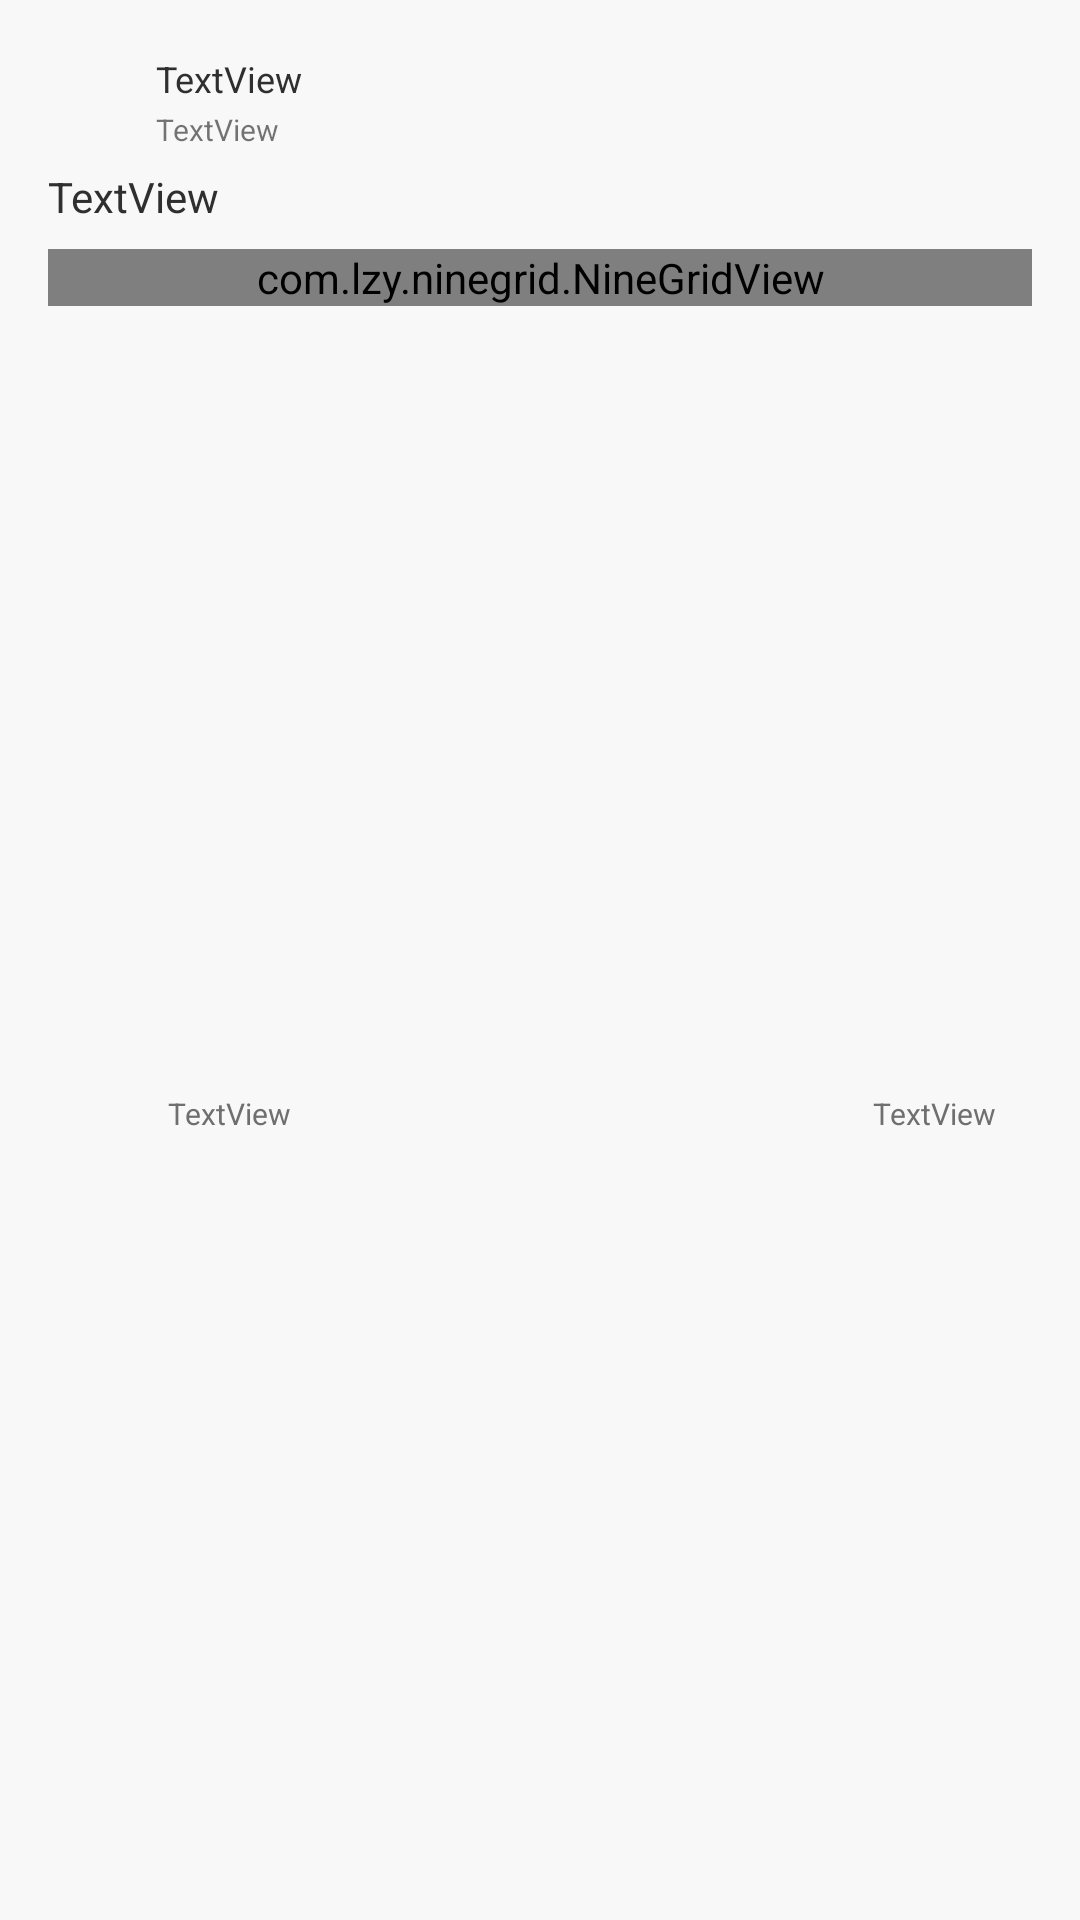

Write the Android layout XML for this screen, with the resource values it uses.
<!-- AndroidManifest.xml: application theme Theme.AppCompat.Light.NoActionBar -->
<!-- res/layout/activity_forum_post.xml -->
<?xml version="1.0" encoding="utf-8"?>
<androidx.constraintlayout.widget.ConstraintLayout xmlns:android="http://schemas.android.com/apk/res/android"
    xmlns:app="http://schemas.android.com/apk/res-auto"
    xmlns:tools="http://schemas.android.com/tools"
    android:id="@+id/post_layout"
    android:layout_width="match_parent"
    android:layout_height="wrap_content"
    android:background="#F8F8F8"
    android:orientation="vertical">

    <ImageView
        android:id="@+id/post_profile_photo"
        android:layout_width="32dp"
        android:layout_height="32dp"
        android:layout_marginStart="16dp"
        android:layout_marginTop="16dp"
        android:background="@drawable/shape_of_profile_photo"
        app:layout_constraintStart_toStartOf="parent"
        app:layout_constraintTop_toTopOf="parent"
        tools:srcCompat="@tools:sample/avatars" />

    <TextView
        android:id="@+id/post_user_name"
        android:layout_width="wrap_content"
        android:layout_height="wrap_content"
        android:layout_marginStart="4dp"
        android:layout_marginTop="18dp"
        android:text="TextView"
        android:textSize="12sp"
        android:textColor="@color/black"
        app:layout_constraintStart_toEndOf="@+id/post_profile_photo"
        app:layout_constraintTop_toTopOf="parent" />

    <TextView
        android:id="@+id/post_create_date"
        android:layout_width="wrap_content"
        android:layout_height="wrap_content"
        android:layout_marginStart="4dp"
        android:layout_marginTop="2dp"
        android:text="TextView"
        android:textSize="10sp"
        app:layout_constraintStart_toEndOf="@+id/post_profile_photo"
        app:layout_constraintTop_toBottomOf="@+id/post_user_name" />

    <TextView
        android:id="@+id/post_content"
        android:layout_width="wrap_content"
        android:layout_height="wrap_content"
        android:layout_marginStart="0dp"
        android:layout_marginTop="8dp"
        android:text="TextView"
        android:textAlignment="textStart"
        android:textColor="@color/black"
        app:layout_constraintStart_toStartOf="@+id/post_profile_photo"
        app:layout_constraintTop_toBottomOf="@+id/post_profile_photo"
        tools:textAlignment="textStart" />

    <com.lzy.ninegrid.NineGridView
        android:id="@+id/post_nine_grid"
        android:layout_width="0dp"
        android:layout_height="wrap_content"
        android:layout_marginStart="16dp"
        android:layout_marginTop="8dp"
        android:layout_marginEnd="16dp"
        app:layout_constraintEnd_toEndOf="parent"
        app:layout_constraintStart_toStartOf="parent"
        app:layout_constraintTop_toBottomOf="@id/post_content"
        app:ngv_gridSpacing="3dp"
        app:ngv_maxSize="9"
        app:ngv_mode="grid"
        app:ngv_singleImageRatio="1"
        app:ngv_singleImageSize="250dp" />

    <ImageView
        android:id="@+id/post_reply"
        android:layout_width="20dp"
        android:layout_height="20dp"
        android:layout_marginStart="32dp"
        android:layout_marginTop="8dp"
        android:layout_marginBottom="8dp"
        android:baseline="14dp"
        app:layout_constraintBottom_toBottomOf="parent"
        app:layout_constraintStart_toStartOf="parent"
        app:layout_constraintTop_toBottomOf="@+id/post_nine_grid"
        app:srcCompat="@mipmap/ic_launcher_round" />

    <TextView
        android:id="@+id/post_reply_num"
        android:layout_width="wrap_content"
        android:layout_height="wrap_content"
        android:layout_marginStart="4dp"
        android:text="TextView"
        android:textColor="#6F6F6F"
        android:textSize="10sp"
        app:layout_constraintBaseline_toBaselineOf="@+id/post_reply"
        app:layout_constraintStart_toEndOf="@+id/post_reply" />

    <ImageView
        android:id="@+id/post_like"
        android:layout_width="20dp"
        android:layout_height="20dp"
        android:layout_marginTop="8dp"
        android:layout_marginEnd="4dp"
        android:layout_marginBottom="8dp"
        android:baseline="14dp"
        app:layout_constraintBottom_toBottomOf="parent"
        app:layout_constraintEnd_toStartOf="@+id/post_like_num"
        app:layout_constraintTop_toBottomOf="@+id/post_nine_grid"
        app:srcCompat="@mipmap/ic_launcher" />

    <TextView
        android:id="@+id/post_like_num"
        android:layout_width="wrap_content"
        android:layout_height="wrap_content"
        android:layout_marginEnd="28dp"
        android:text="TextView"
        android:textColor="#6F6F6F"
        android:textSize="10sp"
        app:layout_constraintBaseline_toBaselineOf="@+id/post_like"
        app:layout_constraintEnd_toEndOf="parent" />

</androidx.constraintlayout.widget.ConstraintLayout>
<!-- resources referenced by this layout -->
<resources>
  <color name="black">#2F2F2F</color>
  <!-- drawable shape_of_profile_photo (drawable) -->
  <?xml version="1.0" encoding="utf-8"?>
  <shape
      xmlns:android= "http://schemas.android.com/apk/res/android"
      android:shape= "oval"
      android:useLevel= "false" >
      <solid android:color= "@android:color/transparent" />
      <size android:width= "32dp"
          android:height= "32dp" />
  </shape>
</resources>
